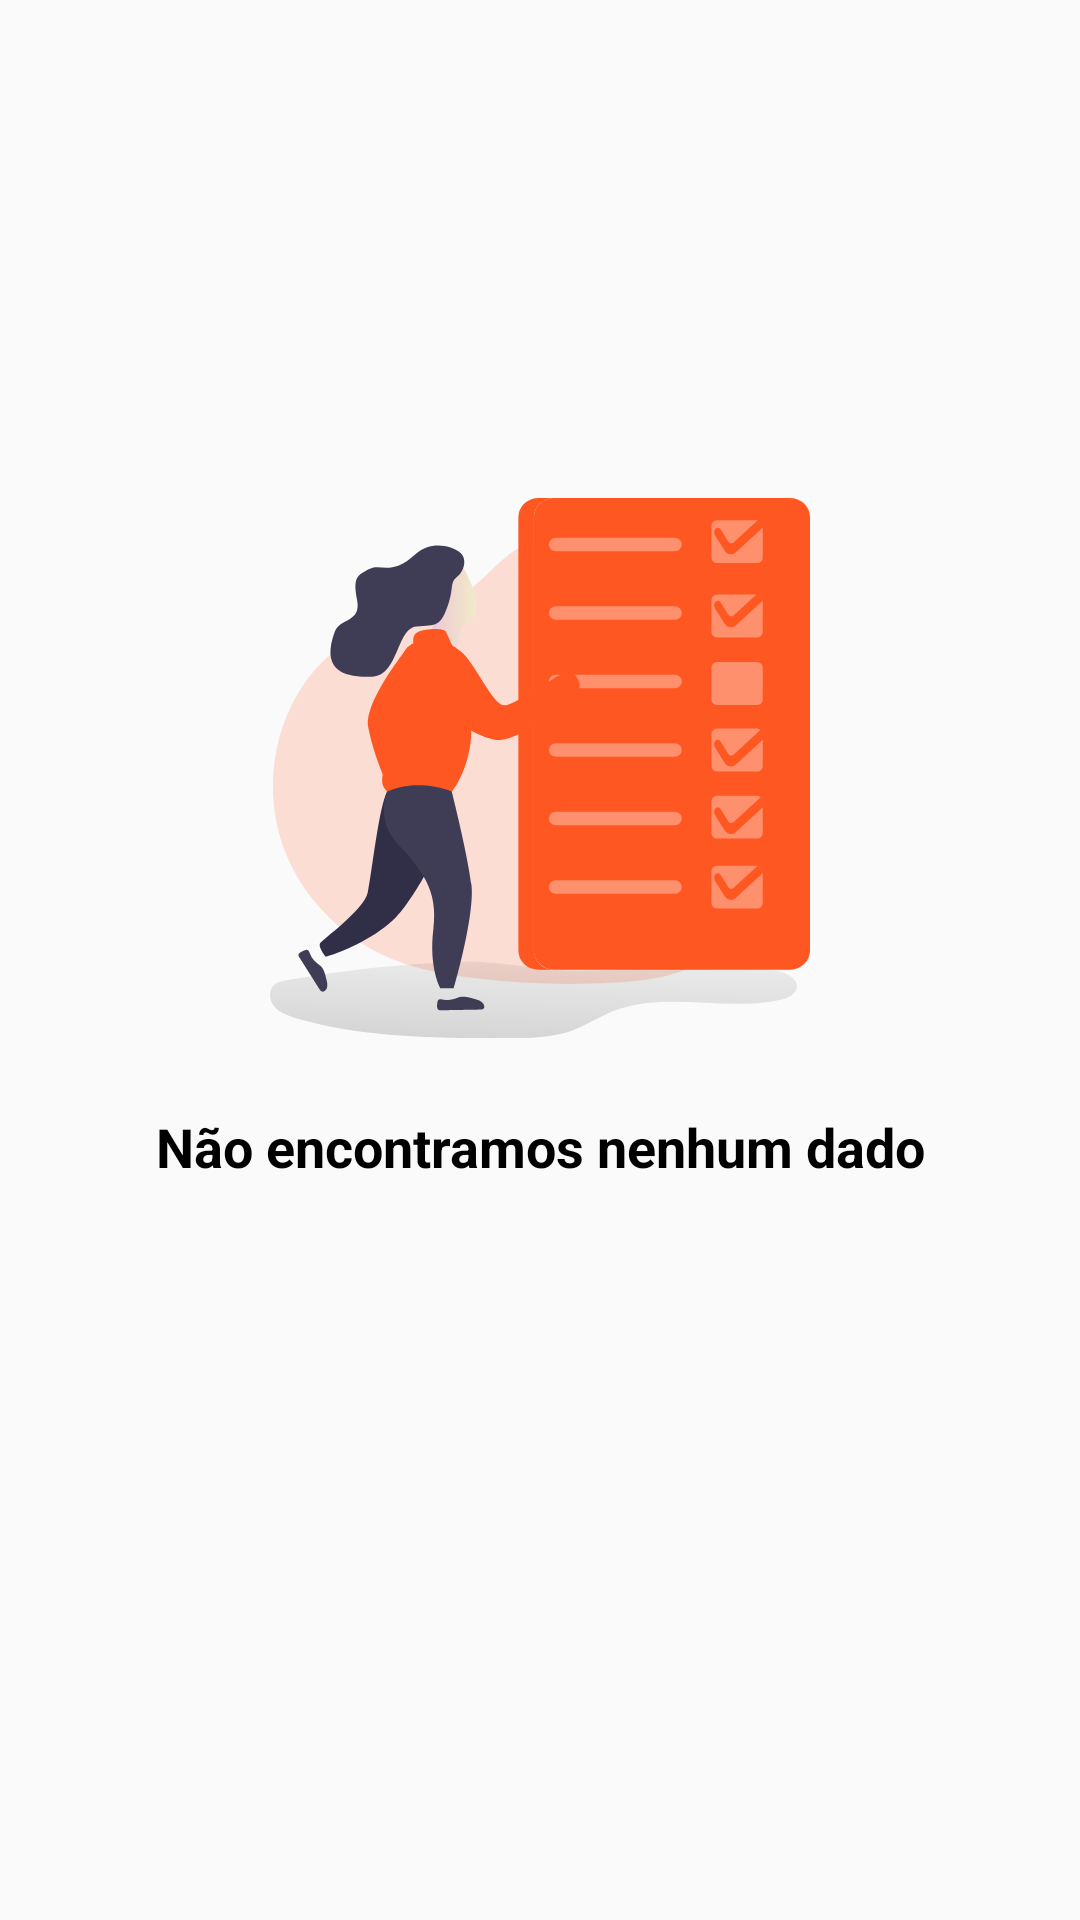

Reconstruct the res/layout file that produces this screen, plus the resources it refers to.
<!-- AndroidManifest.xml: application theme AppTheme -->
<!-- res/layout/empty_list.xml -->
<?xml version="1.0" encoding="utf-8"?>
<androidx.constraintlayout.widget.ConstraintLayout xmlns:android="http://schemas.android.com/apk/res/android"
                                                   xmlns:app="http://schemas.android.com/apk/res-auto"
                                                   xmlns:tools="http://schemas.android.com/tools" android:orientation="vertical"
                                                   android:layout_width="match_parent"
                                                   android:layout_height="match_parent" android:id="@+id/linearLayout">

    <ImageView
            android:layout_width="180dp"
            android:layout_height="180dp" app:srcCompat="@drawable/ic_checklist"
            android:id="@+id/imageView2" android:layout_marginTop="8dp"
            app:layout_constraintTop_toTopOf="parent" app:layout_constraintEnd_toEndOf="parent"
            android:layout_marginEnd="8dp" app:layout_constraintStart_toStartOf="parent"
            android:layout_marginStart="8dp"
            android:layout_marginBottom="8dp" app:layout_constraintBottom_toTopOf="@+id/guideline"/>
    <TextView
            android:text="Não encontramos nenhum dado"
            android:layout_width="0dp"
            android:layout_height="wrap_content"
            android:id="@+id/txtEmptyList"
            android:textSize="18sp" android:textAlignment="center" android:textStyle="bold"
            android:textColor="@android:color/black"
            app:layout_constraintEnd_toEndOf="parent" app:layout_constraintStart_toStartOf="parent"
            android:layout_marginTop="24dp" app:layout_constraintTop_toBottomOf="@+id/imageView2"
            android:layout_marginStart="24dp" android:layout_marginEnd="24dp"/>
    <androidx.constraintlayout.widget.Guideline
            android:orientation="horizontal"
            android:layout_width="wrap_content"
            android:layout_height="wrap_content" android:id="@+id/guideline"
            app:layout_constraintGuide_percent="0.8"/>
</androidx.constraintlayout.widget.ConstraintLayout>
<!-- resources referenced by this layout -->
<resources>
  <!-- drawable ic_checklist: vector/xml drawable (drawable, 13008 chars, omitted) -->
  <style name="AppTheme" parent="Theme.AppCompat.Light">
          
          <item name="colorPrimary">@color/colorPrimary</item>
          <item name="colorPrimaryDark">@color/colorPrimaryDark</item>
          <item name="colorAccent">@color/colorAccent</item>
          <item name="actionBarStyle">@style/MyTheme.ActionBarStyle</item>
      </style>
  <color name="colorPrimary">#000000</color>
  <color name="colorPrimaryDark">#000000</color>
  <color name="colorAccent">#FF5722</color>
  <style name="MyTheme.ActionBarStyle" parent="@style/Widget.AppCompat.ActionBar">
          <item name="background">@color/colorPrimary</item>
          <item name="titleTextStyle">@style/MyTheme.ActionBar.TitleTextStyle</item>
      </style>
  <style name="MyTheme.ActionBar.TitleTextStyle" parent="@style/TextAppearance.AppCompat.Widget.ActionBar.Title">
          <item name="android:textColor">@color/white</item>
      </style>
  <color name="white">#FFFFFF</color>
</resources>
